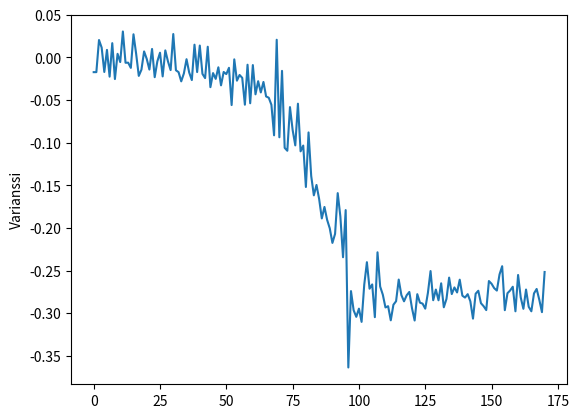

Python code for this plot:
import matplotlib.pyplot as plot

x_yla = [[0, -0.0844, 0.1582, -0.9744, -41.6564, -30.0064, 35.5834],
        [1, -0.0448, 0.1284, -0.9331, -39.2608, -36.1785, 30.4641],
        [2, -0.0814, 0.1215, -0.9102, -39.0014, -28.6102, 28.6331],
        [3, -0.1210, 0.1430, -0.9575, -31.6772, -28.2974, 33.8516],
        [4, 0.1287, 0.6914, -1.1553, 21.2097, -81.6497, -2.3880],
        [5, -0.4972, 0.1025, -1.5576, -122.7111, 77.2552, 123.0163],
        [6, -0.8534, -0.7443, -0.1055, -72.7767, 249.9923, -56.5414],
        [7, -0.5097, -0.3925, -0.0344, -3.2730, -62.5000, 33.2489],
        [8, -0.5150, -0.1879, 0.0624, -32.2723, -41.6717, 35.6369],
        [9, -0.4633, -0.1892, 0.1090, -24.6734, -44.1513, 39.3218],
        [10, -0.5680, -0.0849, 0.0180, -27.6489, -29.0298, 36.6439],
        [11, -0.2909, -0.3417, 0.1178, -18.5012, -41.8395, -26.3214],
        [12, -0.5419, -0.1250, 0.2333, -103.7216, -12.4359, 15.6402],
        [13, -0.8222, -0.7734, 0.0961, 28.3813, -62.7899, 13.8015],
        [14, -0.5077, -0.0317, -0.2537, 56.8237, -95.6497, -18.0206],
        [15, -0.2953, 0.8862, -1.4524, 134.0408, -111.6409, 22.8881],
        [16, -0.2142, 0.3767, -0.9180, -21.7437, -19.9661, 45.9136],
        [17, -0.3414, 0.2377, -1.0591, -40.8706, -49.0112, 22.7584],
        [18, -0.3143, 0.2939, -0.8862, -45.4254, -34.5535, 31.8984],
        [19, -0.3192, 0.2871, -0.9688, -33.2336, -17.9595, 30.5328],
        [1, -0.2858, 0.2526, -0.9419, -41.8167, -33.2412, 36.2014],
        [2, -0.2589, 0.2114, -0.8789, -31.5551, -22.1099, 27.8091],
        [3, -0.5729, 1.1120, -1.6089, -25.6271, -73.0819, 67.9779],
        [4, -0.0927, -0.7514, -0.9451, -118.5226, 96.9009, 78.6666],
        [5, -1.1735, -0.6350, 1.0543, -112.6327, 194.4122, -18.0969],
        [6, -0.7516, -0.2978, 0.2355, -57.1060, 14.7552, 32.1731],
        [7, -0.6137, -0.2951, 0.0729, -26.0162, -46.2188, 20.4315],
        [8, -0.6845, -0.2856, 0.2179, -33.9355, -40.4739, 33.0657],
        [9, -0.5656, -0.3659, 0.1649, -31.2652, -16.4489, 29.8309],
        [10, -0.7460, -0.4912, 0.5192, 4.4097, -60.6918, 7.5912],
        [11, -0.6337, -0.3789, -0.4658, 113.2659, -180.2368, -30.9829],
        [12, -0.6066, 0.3227, -1.0996, 59.8907, -54.4357, 12.9928],
        [13, -0.9589, 0.6774, -1.1016, -134.3078, 15.8767, -14.6102],
        [14, -0.3087, 0.2758, -0.7158, -18.0587, -29.0069, 31.5399],
        [15, -0.3412, 0.2875, -0.9834, -28.7170, -47.7447, 51.6357],
        [16, -0.4318, 0.2797, -0.9146, -36.8499, -27.0690, 36.9033],
        [17, -0.4208, 0.2958, -0.9646, -14.2440, -16.2353, 35.2935],
        [18, -0.5324, 0.4958, -1.4636, -21.1639, -48.3932, 31.8908],
        [19, -0.5084, 0.2890, -2.2471, -186.8591, 1.0833, 122.3297],
        [1, -0.9325, -1.0375, 0.5160, -100.8834, 249.9923, 24.2462],
        [2, -0.6737, -0.2841, 0.2316, -47.0504, -31.1508, 24.1470],
        [3, -0.4806, -0.3688, 0.1578, -30.5099, -25.0015, 21.3165],
        [4, -0.4855, -0.4697, 0.2106, -44.5327, -7.7972, 6.7138],
        [5, -0.5573, -0.2658, 0.0629, -42.8466, -28.4423, 33.5769],
        [6, -0.7015, -0.3779, 0.4227, -9.5672, -54.6493, 14.7628],
        [7, -0.4926, -0.5910, -0.0759, 62.4160, -70.9991, -18.0511],
        [8, -0.5665, 0.1591, -1.0669, 81.4361, -85.8840, -18.0816],
        [9, -0.6979, 0.6010, -1.7363, 36.7507, -86.9598, 37.8799],
        [10, -0.2299, 0.2580, -0.9043, -52.8182, -22.9644, 22.2778],
        [11, -0.4337, 0.2624, -0.9934, -32.6385, -30.0750, 42.2744],
        [12, -0.3798, 0.2521, -0.9639, -32.3028, -21.6979, 33.5311],
        [13, -0.5087, 0.4714, -1.4309, 22.0489, -126.1291, 27.1301],
        [14, -0.4064, 0.0917, -2.1206, -171.9207, 92.1173, 118.7896],
        [15, -0.4357, -0.1450, -0.0156, -250.0000, 83.9157, 8.8119],
        [16, -0.6486, -0.2358, 0.1154, -27.2521, -24.2080, 36.0794],
        [17, -0.7489, -0.2241, 0.1049, -37.4832, -41.5878, 22.5143],
        [18, -0.5880, -0.3410, 0.1862, -37.7731, -28.6560, 35.7360],
        [19, -0.5709, -0.1489, -0.0689, -26.0391, -60.9207, 49.8428],
        [1, -0.6618, -0.2097, 0.0458, -33.2183, -49.4384, 31.1355],
        [2, -0.6842, -0.4597, 0.1583, 34.4467, -74.8138, -17.9443],
        [3, -0.6417, -0.2248, -0.5137, 65.3762, -169.5480, -39.8025],
        [4, -0.6076, 0.8720, -1.1707, 65.3457, -81.9244, 48.2940],
        [5, -0.4066, 0.4333, -0.7503, -23.9181, -32.2189, 90.1489],
        [6, -0.3410, 0.0910, -1.0068, -91.3085, -26.2222, 126.7929],
        [7, -0.0441, -0.1921, -0.6958, 11.0778, -227.2109, 200.2944],
        [8, -0.5648, -1.0004, -1.5195, -106.1172, -62.8967, 249.9923],
        [9, -0.4164, -1.2763, -1.6018, 63.1408, -44.7616, 71.6171],
        [10, -0.2157, -1.3950, -1.8355, 95.2224, 117.7368, 124.3667],
        [11, -0.0023, -1.0754, -1.3713, 163.0172, -156.3949, 63.1866],
        [12, -0.4689, -1.0273, -2.8445, -250.0000, -121.8795, 13.2675],
        [13, -0.5573, -0.6428, -1.7026, -29.7317, 17.2576, 34.9502],
        [14, -0.6129, -0.6835, -1.7920, -35.2554, -26.8478, 33.1497],
        [15, -0.6132, -0.6828, -1.7964, -35.0494, -26.6036, 33.2412],
        [16, -0.6156, -0.6853, -1.7944, -35.3393, -26.8173, 33.0581],
        [17, -0.6190, -0.6826, -1.7935, -35.3622, -26.8249, 33.0963],
        [18, -0.6222, -0.6835, -1.7932, -34.7518, -26.2756, 32.7224],
        [19, -0.6222, -0.6853, -1.7937, -34.9960, -26.5655, 32.8445],
        [1, -0.6229, -0.6838, -1.7940, -35.4232, -26.2832, 32.7453],
        [2, -0.6229, -0.6831, -1.7944, -35.5148, -26.3366, 32.9437],
        [3, -0.6264, -0.6831, -1.7927, -35.1943, -26.3900, 32.8063],
        [4, -0.6234, -0.6818, -1.7979, -35.1562, -26.5197, 32.8369],
        [5, -0.6288, -0.6835, -1.7925, -35.0494, -26.3214, 32.7148],
        [6, -0.6256, -0.6816, -1.7949, -35.0646, -26.3137, 32.7224],
        [7, -0.6288, -0.6801, -1.7954, -35.5453, -26.5045, 32.6004],
        [8, -0.6315, -0.6831, -1.7964, -35.5758, -26.1764, 32.7377]]


y_yla = [[0 ,0.0714, -0.0225, 1.1140, 1.9836, -12.8402, 8.8958],
        [1 ,0.0906, -0.0518, 1.1494, 5.0354, -12.3443, 8.9797],
        [2 ,0.1226, -0.0525, 1.1616, 22.9034, -14.0380, 1.5716],
        [3 ,-0.0174, 0.0331, 0.9705, 13.5955, -16.1132, 5.0277],
        [4 ,0.1121, -0.0000, 1.0520, 2.2811, -10.8489, 14.1067],
        [5 ,0.2218, 0.5372, 0.9714, 30.7006, -43.8003, 7.0571],
        [6 ,0.0650, 0.6112, 0.1399, -9.7122, -23.5366, 29.5333],
        [7 ,-1.1297, -1.6526, 0.4705, -220.8557, 161.5676, 71.7926],
        [8 ,-0.5699, -0.9492, 1.5110, -17.1585, 75.6149, 9.3688],
        [9 ,-0.5101, -0.9927, 1.8867, 14.7399, -26.3671, 17.1585],
        [10 ,-0.5345, -1.2068, 2.1897, 69.1604, -67.3446, -28.2211],
        [11 ,-0.3052, -0.6719, 1.3396, 176.0177, -95.8709, -46.8521],
        [12 ,-0.4305, -0.1160, 0.6099, 214.3859, -108.7799, -65.6127],
        [13 ,-1.1590, 0.1449, -0.0700, 83.9920, -59.0057, 15.3579],
        [14 ,-0.5819, 0.0929, 0.4863, -23.8037, 12.2451, -31.2728],
        [15 ,-0.4796, 0.2631, 0.4797, 14.0991, 4.9972, 1.1978],
        [16 ,-0.3568, 0.6676, -0.1517, -70.8236, 63.2705, 111.4959],
        [17 ,-1.0948, -2.3550, 0.7000, -250.0000, 153.8925, 112.9837],
        [18 ,-0.5975, -1.0322, 1.4697, 98.2437, -179.7409, -45.6161],
        [19 ,-0.3460, -1.0491, 2.0674, 23.4222, -23.6053, 13.3209],
        [1 ,-0.1925, -0.5322, 1.3447, 179.4586, -102.2338, -36.4837],
        [2 ,-0.2308, 0.0910, 0.5606, 104.5989, -46.4630, -27.4810],
        [3 ,-0.7606, 0.4557, 0.0518, 75.0503, -69.2977, -20.8435],
        [4 ,-0.1685, -0.0161, 0.6277, -11.8942, -19.6762, 15.6631],
        [5 ,-0.2484, 0.0404, 0.7478, 19.6304, -16.6778, 15.5487],
        [6 ,-0.5137, 0.4310, -0.1102, -41.1834, -17.9901, 112.0834],
        [7 ,-0.5950, -0.3875, -0.1378, -189.4454, 83.5342, 153.7475],
        [8 ,0.3714, -2.4907, 3.9111, -157.8903, 27.4429, 183.6242],
        [9 ,-0.2884, -0.9541, 1.8355, 25.8941, -6.6452, 5.2642],
        [10 ,-0.1715, -1.1914, 2.0308, -2.7160, -23.8723, -40.7562],
        [11 ,-0.2152, -1.4566, 1.7903, 189.6057, -32.9513, -47.8973],
        [12 ,-0.0052, -0.3206, 1.1492, 153.2516, -62.6449, -41.1987],
        [13 ,-0.1168, 0.3095, 0.6528, 65.3076, 32.1426, -40.6265],
        [14 ,-0.6561, 0.6049, 0.3521, 77.7053, -27.5039, 28.1600],
        [15 ,-0.3931, -0.0044, 0.6126, -3.3721, -4.8675, -18.3105],
        [16 ,-0.3360, 0.1554, 0.6943, 17.7764, -21.8734, 19.9508],
        [17 ,-0.5513, 0.5184, -0.1171, -58.8912, -11.3067, 126.1444],
        [18 ,-0.5943, -0.6636, 0.2764, -248.1307, 162.1017, 114.9826],
        [19 ,0.4046, -2.0986, 3.8298, -250.0000, 127.0828, 147.7355],
        [1 ,-0.5218, -1.0459, 1.9285, 18.8446, 18.3563, 10.8032],
        [2 ,-0.2181, -1.2788, 2.1360, 35.4690, -20.3018, -12.5961],
        [3 ,-0.2615, -1.2676, 1.8320, 188.3697, -41.4199, -7.7743],
        [4 ,-0.1566, -0.2532, 1.2554, 182.5866, -75.4547, -37.9104],
        [5 ,-0.1781, 0.0700, 0.4490, 127.4948, -72.5021, -69.2062],
        [6 ,-0.7984, 0.2985, 0.3567, -15.2511, 15.9759, 95.4055],
        [7 ,-0.4930, -0.1853, 0.4282, -2.9220, -11.7187, -13.3514],
        [8 ,-1.1932, 0.7399, -0.5446, 68.8705, -40.2450, 86.9827],
        [9 ,-0.4420, -0.5195, -0.0126, -250.0000, 195.2362, 210.0677],
        [10 ,0.2606, -2.4448, 3.2715, -243.4921, 235.2371, 231.9335],
        [11 ,-0.5054, -1.0637, 1.7603, 23.3383, -17.2119, 3.8833],
        [12 ,-0.3455, -1.2327, 2.1062, 4.7760, -27.5344, 13.7176],
        [13 ,-0.3070, -1.4959, 2.0112, 62.8662, -32.1350, -40.6875],
        [14 ,-0.1820, -0.7417, 1.3069, 229.4998, -113.0142, -80.4977],
        [15 ,-0.1580, -0.0896, 0.5264, 248.6343, -134.8342, -56.6406],
        [16 ,-0.7874, 0.6395, -0.3173, 42.6254, -63.1027, 73.2574],
        [17 ,-0.2227, 0.0553, 0.6528, 2.2430, -37.8494, -15.2053],
        [18 ,-0.2994, 0.1232, 0.4273, -140.5715, -80.7723, 117.9809],
        [19 ,0.0958, -0.6057, 0.8679, -133.1481, 79.8110, 144.3176],
        [1 ,0.5067, -0.9505, 1.5007, -3.3721, -63.6672, 17.6315],
        [2 ,0.4600, -0.8621, 0.7175, 22.9187, -141.7999, 18.4936],
        [3 ,0.4710, -0.9236, 0.5950, 8.8577, -57.1517, 6.7596],
        [4 ,0.5865, -1.0115, 0.4426, 9.5672, 11.9094, 28.3889],
        [5 ,0.6007, -1.0259, 0.6358, 6.4544, 0.9078, 12.4893],
        [6 ,0.6492, -1.0847, 0.6843, -1.0375, -8.9111, 21.4843],
        [7 ,0.5792, -1.0862, 0.6838, 0.6103, -5.9432, 15.9378],
        [8 ,0.6419, -1.0984, 0.6780, 2.9830, -16.2582, 14.2822],
        [9 ,0.5811, -1.1143, 0.7434, 9.7503, -9.3612, 10.0021],
        [10 ,0.6163, -1.0918, 0.6921, 3.9672, -14.4424, 9.9029],
        [11 ,0.5841, -1.0828, 0.7395, 3.4866, -14.0838, 11.0702]]

x_ala = [[0 ,-0.9426, -1.2952, 1.1884, -54.1915, 6.7672, 31.6390],
        [1 ,-0.4746, -1.4190, 0.9475, -124.3133, 24.1088, 30.0140],
        [2 ,-0.4595, -1.9517, 1.1706, 135.0173, 24.6963, -67.2683],
        [3 ,-0.1077, -0.5691, 0.7353, 142.0822, -67.7108, 0.1678],
        [4 ,-0.0994, 0.3268, 0.2219, 38.5513, 25.6423, 5.9204],
        [5 ,-0.0801, 0.4506, 0.4418, -113.6245, 45.8068, 34.2330],
        [6 ,-0.2503, 0.5653, -0.5187, -171.9284, 14.8468, 83.8317],
        [7 ,-1.2930, -1.7683, -0.4794, -250.0000, 249.9923, 181.8618],
        [8 ,-1.0173, -1.4861, 1.2663, 10.3530, -114.5858, -82.2219],
        [9 ,-0.6943, -1.2857, 0.4741, -102.1041, 37.7120, 26.8630],
        [10 ,-0.5156, -1.5171, 0.9082, -70.1446, 6.8283, 27.7709],
        [11 ,-0.4719, -1.4878, 1.1457, 51.2847, -26.9699, -5.7220],
        [12 ,-0.2131, -0.5298, 0.6933, 37.8036, -42.6406, -39.4439],
        [13 ,0.1491, 0.1444, 0.3056, 103.4698, 56.3201, -1.1749],
        [14 ,-0.0130, 0.3749, 0.5480, -87.8906, -92.9107, 32.5775],
        [15 ,-0.0027, 0.7377, 0.0410, -200.9506, 2.0828, 72.5631],
        [16 ,-0.9221, -1.2896, 0.1066, -250.0000, 249.9923, 225.3265],
        [17 ,-0.4365, -1.6753, 1.8063, -154.3655, 39.7796, -8.5678],
        [18 ,-0.7175, -1.4429, 0.5974, -84.8846, 37.9028, 17.3950],
        [19 ,-0.6345, -1.7048, 0.8635, -3.7155, 21.2707, -1.2435],
        [1 ,0.0109, -0.4490, 0.6457, -67.6498, -207.6263, 7.6141],
        [2 ,0.0543, 0.3800, 0.0366, 8.0490, 55.3970, -8.2702],
        [3 ,0.2203, 0.1215, 0.4846, -82.4508, 17.5476, 28.3508],
        [4 ,0.2870, 0.2489, 0.5556, -103.6605, 41.0308, 3.1280],
        [5 ,0.0692, 0.2699, 0.4956, -196.7773, 54.5501, 43.4875],
        [6 ,-0.5525, -0.7727, -0.2309, -250.0000, 167.7017, 120.0942],
        [7 ,-0.2429, -3.0066, 1.4677, -250.0000, -11.4440, 131.7367],
        [8 ,-0.8042, -1.4307, 0.9272, -111.9537, 24.8184, 28.5339],
        [9 ,-0.6384, -1.4817, 0.7639, -99.9526, 9.0408, 15.6784],
        [10 ,-0.6062, -1.8408, 0.9736, 31.5093, -149.2996, -45.6848],
        [11 ,-0.0679, -0.8633, 0.6411, 99.1210, -137.7334, -95.3063],
        [12 ,0.1085, 0.2130, 0.2565, -7.9879, 45.7382, 34.5306],
        [13 ,0.0895, 0.3361, 0.6140, -113.5864, 48.4466, 27.3056],
        [14 ,0.2638, 0.1539, 0.6699, -84.1369, 10.0708, 22.7508],
        [15 ,0.0868, 0.6481, 0.0920, -250.0000, 42.2897, 101.7074],
        [16 ,-1.1011, -1.1965, -0.5690, -250.0000, 249.9923, 122.5814],
        [17 ,-0.2974, -2.7422, 2.2976, -63.3697, 141.4794, 82.0465],
        [18 ,-0.7361, -1.3003, 0.5917, -96.0311, -0.3204, 36.3998],
        [19 ,-0.7266, -1.5115, 0.9145, -49.2782, -13.4506, -18.0053],
        [1 ,-0.1423, -0.7290, 0.5654, 102.9891, -105.6442, -51.5213],
        [2 ,-0.0205, 0.2670, 0.3811, -44.0750, 45.0439, 32.0053],
        [3 ,0.1566, 0.3539, 0.5463, -114.2959, 59.6694, 34.2636],
        [4 ,0.1686, 0.0993, 0.7778, -86.9369, 26.9470, 64.5599],
        [5 ,0.0861, 0.5314, 0.5559, -127.9602, 42.9611, 12.2528],
        [6 ,-0.1921, 0.0001, -0.1953, -226.7990, 170.4177, 39.9475],
        [7 ,-1.4841, -2.4768, 0.9196, -250.0000, 145.2102, 141.4108],
        [8 ,-0.4939, -1.8128, 0.9807, -141.5710, 157.5164, 36.6744],
        [9 ,-0.6167, -1.4832, 0.7658, -78.5980, 45.2346, 9.8495],
        [10 ,-0.7549, -1.8989, 0.9277, 10.8566, -79.1625, -17.9824],
        [11 ,-0.4534, -1.1939, 0.6025, 208.6257, -177.9861, -78.5369],
        [12 ,0.2582, 0.2318, 0.1459, -21.5759, 5.4550, 28.5034],
        [13 ,0.1305, 0.4364, 0.5786, -126.9683, 31.1279, 42.1066],
        [14 ,0.0631, 0.1517, 0.5734, -99.8306, 6.7672, 41.7175],
        [15 ,0.1237, 0.4550, 0.6909, -111.5798, 47.7142, 18.0969],
        [16 ,-0.1460, -0.0520, -0.4487, -250.0000, 210.3500, 108.9172],
        [17 ,-1.4297, -2.2124, -0.0520, -230.9265, 173.9807, 214.7674],
        [18 ,-0.4639, -2.0991, 1.4689, -143.5394, -15.5715, -18.1884],
        [19 ,-0.8474, -1.3479, 0.6145, -70.0378, -3.6849, 19.1192],
        [1 ,-0.7686, -1.7898, 0.9577, -37.5900, 72.2045, -7.6370],
        [2 ,-0.6895, -1.5142, 0.8098, 74.4476, -84.2285, -11.9400],
        [3 ,-0.0449, -0.2405, 0.2658, 83.1146, -80.5587, -18.0130],
        [4 ,-0.0530, 0.5543, 0.2700, -76.2023, 15.8538, 17.6620],
        [5 ,0.0177, 0.1815, 0.7856, -103.9428, 25.4287, 33.5769],
        [6 ,0.0634, 0.4494, 0.6826, -94.2001, 34.9426, 22.9644],
        [7 ,-0.0576, 0.1744, -0.0073, -250.0000, 112.9837, 102.8594],
        [8 ,-0.4841, -1.0776, 0.2639, -250.0000, 111.8164, -106.9946],
        [9 ,-1.6575, -1.2673, 0.7131, -119.2169, -196.8536, -9.0332],
        [10 ,-0.8626, -1.5540, 0.7509, -117.3553, 63.1866, 42.2286],
        [11 ,-0.7554, -1.7368, 0.7519, -14.3127, -39.5278, -11.3906],
        [12 ,-0.5335, -1.3408, 0.9497, 106.4147, -28.1372, -27.7252],
        [13 ,-0.2246, -0.4673, 0.4968, 114.5324, -44.6243, -38.4902],
        [14 ,-0.0696, 0.0809, 0.5817, -24.0249, 40.0238, -17.7612],
        [15 ,0.0106, 0.4284, 0.7263, -89.2868, 29.7622, 62.0346],
        [16 ,-0.0755, 0.2863, 0.5241, -89.9734, 9.6969, 33.9355],
        [17 ,-0.0086, 0.5619, 0.2954, -154.1519, 21.7361, 57.5027],
        [18 ,-0.5877, -1.1250, 0.7226, -250.0000, 131.8740, 115.6692],
        [19 ,-0.4575, -1.9680, 1.0485, -250.0000, -30.7846, 79.5059],
        [1 ,-0.8462, -1.4597, 0.9265, -100.3494, 8.7127, 24.4522],
        [2 ,-0.7107, -1.7595, 0.8732, 16.4566, -24.4674, -18.0587],
        [3 ,-0.1860, -1.1480, 1.0153, 87.7227, -93.2922, -18.0587],
        [4 ,-0.2937, -0.1885, 0.5114, 108.8409, -19.1421, -76.8127],
        [5 ,-0.1287, 0.7059, 0.5615, -126.0070, 54.5883, 87.6998],
        [6 ,0.0978, -0.0310, 0.6398, -153.0761, -35.9115, 75.6301],
        [7 ,0.1054, -0.4605, 1.0104, -126.1901, 51.4907, 67.0242],
        [8 ,0.1808, -0.3338, 0.9565, -83.5418, -6.2561, 75.8972],
        [9 ,0.2286, -0.4524, 0.9582, -111.1297, 57.4722, 27.5344],
        [10 ,0.2057, -0.3328, 0.9475, -100.9063, -5.2261, 24.9176],
        [11 ,0.2514, -0.2605, 0.8632, -97.3663, -0.0457, 9.4757],
        [12 ,0.3417, -0.2359, 0.4267, -236.3204, -130.4550, 92.0562]]

y_ala = [[0 ,0. , 0.7946, -0.0509, 94.0246, 53.2379, -30.3726],
        [1 ,-0.3054, 1.0698, 0.0313, 19.6075, -2.2659, -5.8670],
        [2 ,-0.0642, 0.9753, 0.0195, -9.4528, -59.2498, 52.7114],
        [3 ,-0.0090, 1.0139, 0.0989, 23.3001, -11.8942, 27.3666],
        [4 ,0.0800, 0.9492, 0.0046, 46.6156, -46.5164, 27.1759],
        [5 ,0.1357, 1.2995, -0.4667, 10.7803, -28.1982, 53.8101],
        [6 ,-0.7666, 0.8125, -1.0170, -128.9138, 97.2976, 125.6790],
        [7 ,-1.8325, -2.2258, 0.0808, -250.0000, 173.9654, 84.8007],
        [8 ,-0.9387, -0.7548, 0.4248, 40.0543, -40.6265, -26.4739],
        [9 ,-0.8034, -0.7023, 0.5090, 50.8575, -24.7116, 3.6087],
        [10 ,-0.9306, -1.0612, 0.4717, 163.0020, -1.7089, -95.6726],
        [11 ,-0.3706, 0.3476, -0.1141, 237.6327, -60.4400, -46.4477],
        [12 ,-0.0634, 0.9873, -0.0729, 155.5862, -42.5415, -63.1866],
        [13 ,-0.1953, 1.4118, -0.3085, 51.7807, -88.0126, 27.3132],
        [14 ,-0.2849, 1.2348, -0.3224, 16.2658, -11.5356, 25.6347],
        [15 ,-0.4775, 1.5158, -0.7369, -72.1282, -16.3726, 78.1555],
        [16 ,-0.8464, -0.2202, -0.5936, -250.0000, 92.3919, 197.0138],
        [17 ,-0.3481, -1.3144, 0.5972, -105.6518, 114.7537, 103.0654],
        [18 ,-0.6853, -0.6362, 0.4131, 46.2036, -33.5083, -4.9743],
        [19 ,-0.6975, -0.8288, 0.6824, 125.8316, -78.7582, -6.0195],
        [1 ,-0.2858, -0.1225, 0.0198, 247.7264, -131.1035, -89.5690],
        [2 ,-0.2700, 0.8125, -0.3412, 187.4160, -55.3970, -75.1037],
        [3 ,-0.6867, 1.3559, -0.5446, 57.1975, -43.7850, 10.7879],
        [4 ,-0.3017, 1.2443, -0.4098, 18.0130, -8.7585, 25.8865],
        [5 ,-0.2697, 1.4560, -0.4555, 2.2277, -17.3873, 5.9509],
        [6 ,-0.5368, 0.9921, -0.7953, -205.5664, 62.8662, 127.0523],
        [7 ,-0.9284, -1.5273, 0.4341, -228.5003, -99.8840, 89.8284],
        [8 ,-0.7443, -0.6633, 1.0679, 32.9589, -6.1340, -2.9830],
        [9 ,-0.5961, -0.5322, 0.2417, 31.4331, -35.8734, 8.4075],
        [10 ,-0.5900, -0.8837, 0.6028, 138.9007, -42.9992, -30.1132],
        [11 ,-0.2429, -0.0417, 0.2796, 249.9923, -50.1937, -116.4703],
        [12 ,-0.5227, 0.8388, -0.4203, 249.9923, -81.6802, -72.9522],
        [13 ,-0.3986, 1.3676, -0.3353, -27.9693, -20.4544, 86.4791],
        [14 ,-0.1782, 1.2238, -0.2516, 33.1573, -11.6577, 18.5012],
        [15 ,-0.5412, 1.6682, -0.5892, 13.4811, 46.4248, 37.4984],
        [16 ,-0.7221, 0.2099, -0.6473, -224.4110, 136.4288, 187.8890],
        [17 ,-1.6169, -2.4555, 1.4746, -250.0000, 83.8928, 193.2754],
        [18 ,-0.7885, -0.6264, 0.3904, 17.2042, -60.1196, 13.5345],
        [19 ,-0.7917, -0.7990, 0.7769, 58.7997, -10.4751, -21.0647],
        [1 ,-0.3100, 0.4572, -0.1898, 121.9406, -89.8361, -30.5938],
        [2 ,-0.5800, 1.5290, -0.4972, 58.5784, -47.6150, -7.9040],
        [3 ,-0.2756, 1.1777, 0.0234, 35.4080, -40.4891, 23.0484],
        [4 ,-0.3564, 1.4655, -0.0914, 5.6762, -17.9595, 39.5507],
        [5 ,-0.5983, 0.5983, -0.6349, -156.1584, 26.1230, 130.9967],
        [6 ,-1.2019, -1.6423, -0.8536, -208.2901, -59.2956, 100.7843],
        [7 ,-0.9736, -1.0312, 0.5379, 68.0084, -44.9218, 22.8042],
        [8 ,-0.6672, -0.7875, 0.3538, 58.6013, -6.4392, 17.6773],
        [9 ,-0.6811, -1.1181, 0.4817, 196.4569, -124.1607, -30.3726],
        [10 ,-0.4362, 0.1972, 0.0308, 231.9259, -61.8286, -98.6251],
        [11 ,-0.3571, 1.2236, -0.4525, 133.5983, -88.1500, -30.8914],
        [12 ,-0.2424, 1.3281, -0.2301, 16.1514, -69.5266, 42.5720],
        [13 ,-0.2065, 1.2160, -0.1876, 7.1563, -13.9617, 19.1497],
        [14 ,-0.5366, 1.8024, -0.5350, -29.1976, -23.0560, 102.0507],
        [15 ,-0.7731, 0.2810, -0.8139, -198.6389, 107.6507, 211.8606],
        [16 ,-2.1137, -2.2563, -0.2638, -250.0000, 110.1989, 112.4343],
        [17 ,-0.9257, -0.7590, 0.4380, 48.6984, -43.5409, -21.2936],
        [18 ,-0.7915, -0.5217, 0.0630, 47.8668, -9.7961, 41.3131],
        [19 ,-0.7006, -0.8281, 0.4255, 79.2846, -26.8249, -15.1901],
        [1 ,-0.6181, -0.6721, 0.4050, 203.3767, -114.9520, -80.0094],
        [2 ,-0.3647, 0.4868, -0.0387, 248.1613, -74.5544, -108.7799],
        [3 ,-0.4084, 1.2111, -0.5158, 75.5310, -58.8836, 32.6004],
        [4 ,-0.2373, 1.1491, -0.1254, 40.3823, -24.7039, 25.7720],
        [5 ,-0.2487, 1.2849, -0.0126, 14.4958, -21.1639, 20.6909],
        [6 ,-0.4655, 1.5769, -0.7145, -94.1085, -42.9611, 98.7777],
        [7 ,-1.0798, -0.7639, -1.2562, -236.9918, 147.9873, 198.6999],
        [8 ,-0.8752, -1.6381, 1.0491, -46.5469, 13.0920, 57.6171],
        [9 ,-0.7814, -0.5898, -0.0612, 39.1006, -60.4400, 0.5187],
        [10 ,-0.7817, -0.7773, 0.3840, 67.6269, -49.7894, -18.5546],
        [11 ,-0.6145, -0.8845, 0.3630, 168.3349, -98.6709, -37.1780],
        [12 ,-0.2626, 0.2460, 0.0054, 213.1042, -101.8218, -82.3059],
        [13 ,-0.1918, 1.0961, -0.4049, 61.5615, -130.8288, -31.3873],
        [14 ,-0.3544, 1.2199, -0.1127, 90.9500, -19.1497, -0.6256],
        [15 ,-0.2814, 1.2416, -0.1893, -55.1452, -9.1400, 74.9435],
        [16 ,-0.5546, 1.7036, -2.6920, -250.0000, 138.4201, 221.3897],
        [17 ,-0.1879, -2.6191, 0.7210, -103.8742, -58.8684, 87.0132],
        [18 ,-1.1230, -0.6440, -0.2540, 72.1054, -9.5443, -8.5372],
        [19 ,-0.7543, -0.7507, -0.0014, 68.0923, -50.5065, -30.4641],
        [1 ,0.2209, -0.8881, 0.5903, 137.9241, -36.2930, -65.7958],
        [2 ,-0.3522, 0.5317, 0.0166, 150.6652, -25.6958, -34.5840],
        [3 ,-0.1740, 1.0075, 0.0271, 90.8813, -63.4384, -18.3868],
        [4 ,-0.1127, 1.0991, 0.0742, 53.4515, 12.2528, -8.7356],
        [5 ,-0.1372, 1.1774, -0.0897, -14.0686, -1.5487, 49.8962],
        [6 ,-0.2958, 1.3789, -0.4591, -42.8314, -8.0642, 54.5425],
        [7 ,-0.8039, -0.5295, -0.5717, -226.1505, 160.1638, 218.0480],
        [8 ,-0.3955, -1.5869, 1.1248, -42.1829, 32.1121, 67.5506],
        [9 ,-0.6970, -0.7014, 0.2525, 43.0374, -44.4564, 8.7127],
        [10 ,-0.6069, -0.6701, 0.1563, 54.1534, -18.0740, -9.4757],
        [11 ,-0.4484, -0.5905, 0.2590, 148.6816, -67.2988, -54.0542],
        [12 ,-0.3630, 0.1755, 0.2481, 227.1881, -41.7709, -77.0950],
        [13 ,-0.1083, 0.8366, 0.2044, 110.3897, -17.2882, -7.2860],
        [14 ,-0.3276, 1.3632, -0.1449, 62.9119, 15.5639, -23.0484],
        [15 ,0.0302, 1.3320, 0.1226, 38.2003, -45.7763, 23.2620],
        [16 ,-0.3063, 1.1950, -0.5065, -97.9690, -8.6364, 94.3603],
        [17 ,-0.8291, -1.0087, -0.2662, -183.2351, 54.7943, 74.6383],
        [18 ,-0.4826, -1.3881, 1.1109, -59.8220, 1.7089, 61.1038],
        [19 ,-0.8081, -0.4580, -0.2140, 53.3752, -24.1546, 42.3889],
        [1 ,-0.6389, -0.5573, -0.0033, 29.0527, -38.8793, 14.6942],
        [2 ,-0.6857, -0.5285, 0.0254, 44.0216, -23.3230, 4.6081],
        [3 ,-0.8691, -1.0678, 0.8504, 142.4942, -3.2882, -16.3345],
        [4 ,-0.4079, -0.2712, 0.4290, 194.5343, -125.5111, -87.2802],
        [5 ,-0.2438, 0.7543, -0.0797, 223.8311, 102.2796, -83.8851],
        [6 ,-0.2416, 1.2031, -0.0131, 37.2695, -68.7561, 72.5631]]

testi = [[28,0.7122,-0.0172,-0.6660,1.5488,2.5558,1.8082],
        [29,0.7142,-0.0172,-0.7242,0.0076,-0.5035,1.8997],
        [30,0.6913,0.0205,-0.6985,2.1286,-0.8011,0.3128],
        [31,0.6959,0.0116,-0.7263,-0.3281,-1.4420,0.6180],
        [32,0.6852,-0.0170,-0.7762,0.2213,-1.4954,1.1139],
        [33,0.6996,0.0089,-0.6846,2.7618,0.3128,0.2518],
        [34,0.6949,-0.0225,-0.7129,-4.5013,-1.2665,3.0823],
        [35,0.6887,0.0168,-0.6897,-0.1678,-6.1569,0.6790],
        [36,0.7001,-0.0253,-0.7823,-4.0970,-0.1068,-0.1297],
        [37,0.7115,0.0043,-0.7333,0.2975,0.6790,-0.4501],
        [38,0.6842,-0.0054,-0.7487,0.5264,-0.8316,1.1749],
        [39,0.6996,0.0305,-0.7083,3.1509,4.2343,-2.1362],
        [40,0.7046,-0.0062,-0.6410,3.7003,2.5940,0.4654],
        [41,0.6919,-0.0061,-0.7616,-0.0458,-1.3885,1.4648],
        [42,0.7106,-0.0122,-0.6844,-2.0447,1.5030,0.6180],
        [43,0.7194,0.0272,-0.7172,-0.5951,0.4120,0.1984],
        [44,0.6842,0.0044,-0.7225,-4.0512,-0.9689,1.8921],
        [45,0.6865,-0.0216,-0.7533,-1.6861,-1.3504,1.5106],
        [46,0.6901,-0.0143,-0.7048,0.8240,2.2888,-0.0839],
        [47,0.7040,0.0071,-0.7205,1.9379,-1.2589,0.4807],
        [48,0.7043,-0.0017,-0.7119,2.8458,0.6409,0.7019],
        [49,0.6877,-0.0142,-0.7402,0.0381,-0.9537,0.8087],
        [50,0.7006,0.0100,-0.6918,3.5934,-0.3204,-0.4425],
        [51,0.7070,-0.0231,-0.7087,-1.1368,-0.6332,1.3046],
        [52,0.6953,-0.0045,-0.7196,-1.8539,0.6256,0.3815],
        [53,0.7036,0.0056,-0.7192,4.6768,-1.3657,-0.4654],
        [54,0.6897,-0.0222,-0.6803,1.6479,3.4561,0.9003],
        [55,0.7037,0.0083,-0.7039,-0.2594,-0.5188,-0.1984],
        [56,0.7104,-0.0046,-0.6838,-1.0300,0.0381,1.4801],
        [57,0.6895,-0.0148,-0.7426,-2.1439,-1.3580,1.6098],
        [58,0.7021,0.0275,-0.7104,3.4256,0.4959,-0.8163],
        [59,0.7063,-0.0150,-0.7018,-0.2594,0.6332,0.2136],
        [60,0.6758,-0.0172,-0.7216,1.4877,-0.3967,0.2975],
        [61,0.7073,-0.0280,-0.6598,0.4272,1.3046,0.4349],
        [62,0.7140,-0.0187,-0.7141,0.6180,-0.2213,1.2512],
        [63,0.6993,-0.0020,-0.7283,0.0153,-2.5406,0.2975],
        [64,0.6865,-0.0176,-0.7344,-1.1749,0.2136,2.3041],
        [65,0.7018,-0.0265,-0.7275,1.4877,0.3967,0.8469],
        [66,0.7006,0.0150,-0.7113,1.4420,-1.2817,-0.7248],
        [67,0.6672,-0.0171,-0.7222,1.6937,2.7237,0.8621],
        [68,0.7124,0.0140,-0.7037,3.3798,0.4044,-0.3662],
        [69,0.7010,-0.0192,-0.7084,0.0153,-0.9537,0.9995],
        [70,0.6851,-0.0242,-0.7200,1.3885,1.0986,1.4038],
        [71,0.6975,0.0126,-0.6981,1.1368,1.0376,-0.0381],
        [72,0.6923,-0.0348,-0.7327,-0.3967,-0.6714,0.5875],
        [73,0.7095,-0.0183,-0.6882,-0.8698,-0.8240,0.1831],
        [74,0.7152,-0.0251,-0.7249,-0.7477,1.5259,0.3891],
        [75,0.7026,-0.0115,-0.7183,-0.0839,0.7935,-0.0992],
        [76,0.6917,-0.0327,-0.7601,-0.5722,-0.0916,-0.1144],
        [77,0.7009,-0.0170,-0.6851,1.4648,0.1068,-0.1144],
        [78,0.6953,-0.0195,-0.7113,1.8463,1.4038,0.5722],
        [79,0.7114,-0.0121,-0.7018,1.6708,0.5798,0.6943],
        [80,0.7108,-0.0558,-0.7535,-1.2970,0.7553,1.4114],
        [81,0.7096,-0.0022,-0.7213,0.6561,1.6403,0.7782],
        [82,0.6885,-0.0272,-0.7556,1.2283,5.0278,0.6714],
        [83,0.7004,-0.0205,-0.7463,3.9978,4.5776,2.9526],
        [84,0.6952,-0.0239,-0.6676,6.2103,7.1487,-0.3052],
        [85,0.7052,-0.0554,-0.6637,-0.2594,8.8959,-0.0916],
        [86,0.7262,-0.0085,-0.6860,3.3798,7.7515,-1.1597],
        [87,0.6971,-0.0537,-0.7460,-4.3640,6.3705,4.5013],
        [88,0.7250,-0.0089,-0.6461,3.4943,8.1482,-0.6180],
        [89,0.7163,-0.0432,-0.7478,1.4954,5.2872,0.6866],
        [90,0.7551,-0.0278,-0.6960,3.8452,5.3635,0.7858],
        [91,0.7566,-0.0410,-0.7118,5.1117,3.9520,1.4420],
        [92,0.7379,-0.0287,-0.6724,2.9602,7.7133,3.1815],
        [93,0.7438,-0.0457,-0.6979,3.5934,7.6599,2.3193],
        [94,0.7621,-0.0472,-0.6445,4.2267,12.1918,3.4027],
        [95,0.7378,-0.0555,-0.6790,4.4403,16.0370,4.9820],
        [96,0.7485,-0.0913,-0.6563,2.0676,19.2261,4.0207],
        [97,0.8170,0.0208,-0.6836,0.3128,21.8735,2.9221],
        [98,0.7606,-0.0936,-0.4932,-2.3727,40.7867,5.4092],
        [99,0.8256,-0.0157,-0.5392,9.3460,26.7868,0.5798],
        [100,0.8015,-0.1060,-0.5288,1.7395,27.8702,6.1111],
        [101,0.8479,-0.1094,-0.5737,3.5629,22.6898,5.5618],
        [102,0.8416,-0.0582,-0.5807,1.7090,22.8043,5.9586],
        [103,0.8551,-0.0850,-0.4644,3.4332,25.2533,7.9498],
        [104,0.8734,-0.1031,-0.5538,-0.1755,21.0876,7.7820],
        [105,0.8866,-0.0542,-0.4976,3.5172,16.2506,4.1122],
        [106,0.8618,-0.1101,-0.4089,2.7237,23.3383,6.1188],
        [107,0.8948,-0.1033,-0.4940,8.9340,14.6866,6.4087],
        [108,0.8822,-0.1519,-0.4220,5.1193,22.6822,9.3765],
        [109,0.9064,-0.0879,-0.3427,10.5972,17.3874,6.5842],
        [110,0.8937,-0.1389,-0.3702,10.2386,13.7177,6.5842],
        [111,0.8987,-0.1617,-0.3853,6.7902,12.5122,8.3618],
        [112,0.9363,-0.1495,-0.3806,9.2392,10.7346,8.0414],
        [113,0.8912,-0.1661,-0.3813,7.8735,7.4921,9.4147],
        [114,0.8945,-0.1888,-0.4030,7.0877,12.2757,7.2937],
        [115,0.9138,-0.1753,-0.4170,9.5901,16.0141,8.7280],
        [116,0.9124,-0.1904,-0.3519,10.0937,19.9814,7.1259],
        [117,0.9296,-0.2004,-0.4530,7.3853,28.0838,6.9427],
        [118,0.9293,-0.2175,-0.3186,10.7040,40.4739,8.2245],
        [119,0.9393,-0.2069,-0.3311,14.9612,38.5208,9.0561],
        [120,0.9663,-0.1591,-0.3876,16.3269,43.0222,8.5449],
        [121,0.9390,-0.1866,-0.1355,34.4467,51.0101,6.7673],
        [122,0.9448,-0.2343,-0.2188,35.8734,57.9453,9.5673],
        [123,0.9646,-0.1790,0.1840,43.5867,65.3076,5.0201],
        [124,0.8416,-0.3636,0.3005,24.5438,61.5997,13.5117],
        [125,0.9010,-0.2740,0.2993,20.2484,28.9154,6.2180],
        [126,0.9303,-0.2965,0.3285,11.6348,10.7803,-0.3128],
        [127,0.9155,-0.3042,0.1847,1.6861,-3.4103,1.2970],
        [128,0.9171,-0.2946,0.1428,-1.5564,-2.7237,0.3967],
        [129,0.9333,-0.3101,0.0525,-3.1967,3.8300,0.0839],
        [130,0.9612,-0.2665,0.0443,-4.9438,-2.7161,-0.2213],
        [131,0.9539,-0.2401,0.0844,0.0916,-0.7553,-0.4730],
        [132,0.9407,-0.2712,0.1135,-0.3891,-2.1057,0.4959],
        [133,0.9399,-0.2662,0.1031,-0.5722,0.8163,1.0529],
        [134,0.9027,-0.3046,0.0934,-4.5547,4.5624,1.8463],
        [135,0.9731,-0.2285,0.0823,3.0823,-0.7935,-0.6714],
        [136,0.9550,-0.2687,0.0933,-2.8076,6.3553,0.0458],
        [137,0.9324,-0.2782,0.1990,1.9989,10.6506,-0.6943],
        [138,0.9427,-0.2932,0.0673,2.2125,1.0300,0.6104],
        [139,0.9418,-0.2917,0.0997,-4.1122,-0.9308,1.1826],
        [140,0.9299,-0.3083,0.1074,-0.1373,0.6256,-0.0458],
        [141,0.9468,-0.2900,0.0737,-4.1656,4.1122,0.2670],
        [142,0.9265,-0.2859,0.0802,-5.0507,7.3547,0.2136],
        [143,0.9540,-0.2605,0.1499,4.1656,10.6888,-3.0212],
        [144,0.9462,-0.2787,0.2001,4.3335,3.8071,0.2899],
        [145,0.9418,-0.2860,0.1449,-0.2823,2.3956,-0.0916],
        [146,0.9579,-0.2789,0.1415,0.5951,-2.3804,0.0916],
        [147,0.9430,-0.2750,0.1097,-2.1210,2.3727,-0.2289],
        [148,0.9407,-0.2941,0.1312,1.7700,1.9379,1.0986],
        [149,0.9479,-0.3085,0.1151,-2.6627,1.4191,0.5341],
        [150,0.9330,-0.2776,0.1167,0.7401,-0.5798,0.6638],
        [151,0.9558,-0.2876,0.0912,1.2436,-0.7019,0.2441],
        [152,0.9430,-0.2887,0.1560,-0.1602,2.8534,0.1450],
        [153,0.9102,-0.2946,0.1823,0.9460,2.0523,1.1902],
        [154,0.9272,-0.2761,0.1544,0.9842,2.0981,1.3733],
        [155,0.9290,-0.2505,0.1281,-0.9460,2.8076,0.6790],
        [156,0.9220,-0.2847,0.0903,-1.2741,-1.3504,0.5798],
        [157,0.9667,-0.2722,0.1499,0.1678,0.0534,-0.6790],
        [158,0.9518,-0.2848,0.1155,-2.4414,-0.9766,0.3204],
        [159,0.9377,-0.2649,0.1407,4.4022,-1.2817,0.3738],
        [160,0.9386,-0.2930,0.0802,-2.4261,2.6855,0.0687],
        [161,0.9387,-0.2832,0.1483,-0.9308,0.1678,0.8240],
        [162,0.9401,-0.2582,0.1300,0.0381,0.2670,-0.1831],
        [163,0.9496,-0.2775,0.1223,-0.4959,-0.6714,0.6409],
        [164,0.9550,-0.2697,0.1185,-1.3962,0.1907,-0.5112],
        [165,0.9259,-0.2756,0.1395,-0.2594,0.8011,0.1221],
        [166,0.9597,-0.2606,0.1495,0.6943,-0.6256,-1.6098],
        [167,0.9373,-0.2794,0.1554,-3.2806,3.1891,0.0687],
        [168,0.9473,-0.2816,0.1128,-1.9455,-0.9842,0.7401],
        [169,0.9265,-0.2776,0.1041,0.0839,0.3510,0.7248],
        [170,0.9309,-0.2860,0.1553,0.8469,0.0916,0.3967],
        [171,0.9381,-0.3063,0.1399,0.2289,-1.7090,-0.5798],
        [172,0.9391,-0.2771,0.1241,0.6332,1.9836,-0.2441],
        [173,0.9510,-0.2736,0.1360,0.6790,-0.7553,-0.6256],
        [174,0.9318,-0.2882,0.1449,-0.5417,-0.3433,-0.7629],
        [175,0.9381,-0.2917,0.1726,1.5640,0.9384,-0.6866],
        [176,0.9269,-0.2963,0.1257,-1.1597,0.7706,-0.6485],
        [177,0.9468,-0.2622,0.0961,-1.9073,-0.9232,-0.2975],
        [178,0.9572,-0.2654,0.1368,1.7700,0.0076,-0.0305],
        [179,0.9412,-0.2706,0.1296,-0.7553,-1.2970,0.6943],
        [180,0.9208,-0.2734,0.1392,-0.4730,0.5951,0.9308],
        [181,0.9302,-0.2545,0.1428,-1.5182,-0.5875,1.5411],
        [182,0.9419,-0.2448,0.1226,-1.9379,0.1373,-0.1144],
        [183,0.9464,-0.2964,0.1265,-4.3945,2.0905,-1.0223],
        [184,0.9626,-0.2765,0.1172,-1.3885,-0.5951,-0.2441],
        [185,0.9418,-0.2733,0.1606,-0.3357,2.1820,1.4267],
        [186,0.9431,-0.2689,0.1604,-0.6866,0.2136,0.4959],
        [187,0.9310,-0.2977,0.1608,-0.0458,0.4807,0.3128],
        [188,0.9623,-0.2551,0.1449,-0.4196,-1.2741,0.2213],
        [189,0.9569,-0.2815,0.1273,-3.1815,0.6790,1.3733],
        [190,0.9308,-0.2948,0.1161,-2.1439,-1.4877,1.4420],
        [191,0.9381,-0.2722,0.1587,-0.2213,0.4044,-0.1602],
        [192,0.9530,-0.2924,0.1984,0.0763,4.3411,0.0610],
        [193,0.9443,-0.2977,0.1307,-0.4959,0.6866,1.0529],
        [194,0.9309,-0.2767,0.1565,-0.9232,-0.2594,0.4272],
        [195,0.9343,-0.2715,0.1316,-0.1297,0.4959,0.2899],
        [196,0.9503,-0.2842,0.1410,-0.6790,0.0381,-0.4807],
        [197,0.9384,-0.2987,0.1627,0.8392,0.7629,-0.7172],
        [198,0.9532,-0.2516,0.1641,1.8845,-1.7700,0.2213],
        [199,0.9398,-0.2679,0.1329,1.5793,-0.9079,0.1526]]

def laske_varianssi(n, list):
    values = []
    r_value = []
    mean = 0
    das = 0
    for i in range(0, 20):
        mean += list[i][n]
    mean = mean / 20
    print(mean)
    """
    for i in range(0, 171):
        variance = (mean - testi[i][3]) ** 2
        r_value.append(variance)
        das += variance

    print(das / 170)
    """
"""
def check_values():
    if (MEAN_AX < -0.3 and MEAN_AY < 0 and MEAN_AZ < -0.3 and MEAN_BX > 1 and MEAN_BY > 8
        and MEAB
"""

values = []
for i in range(0, 171):
    values.append(testi[i][2])
plot.plot(values)
plot.ylabel("Varianssi")
plot.show()

for i in range(1, 7):
    laske_varianssi(i, x_yla)
